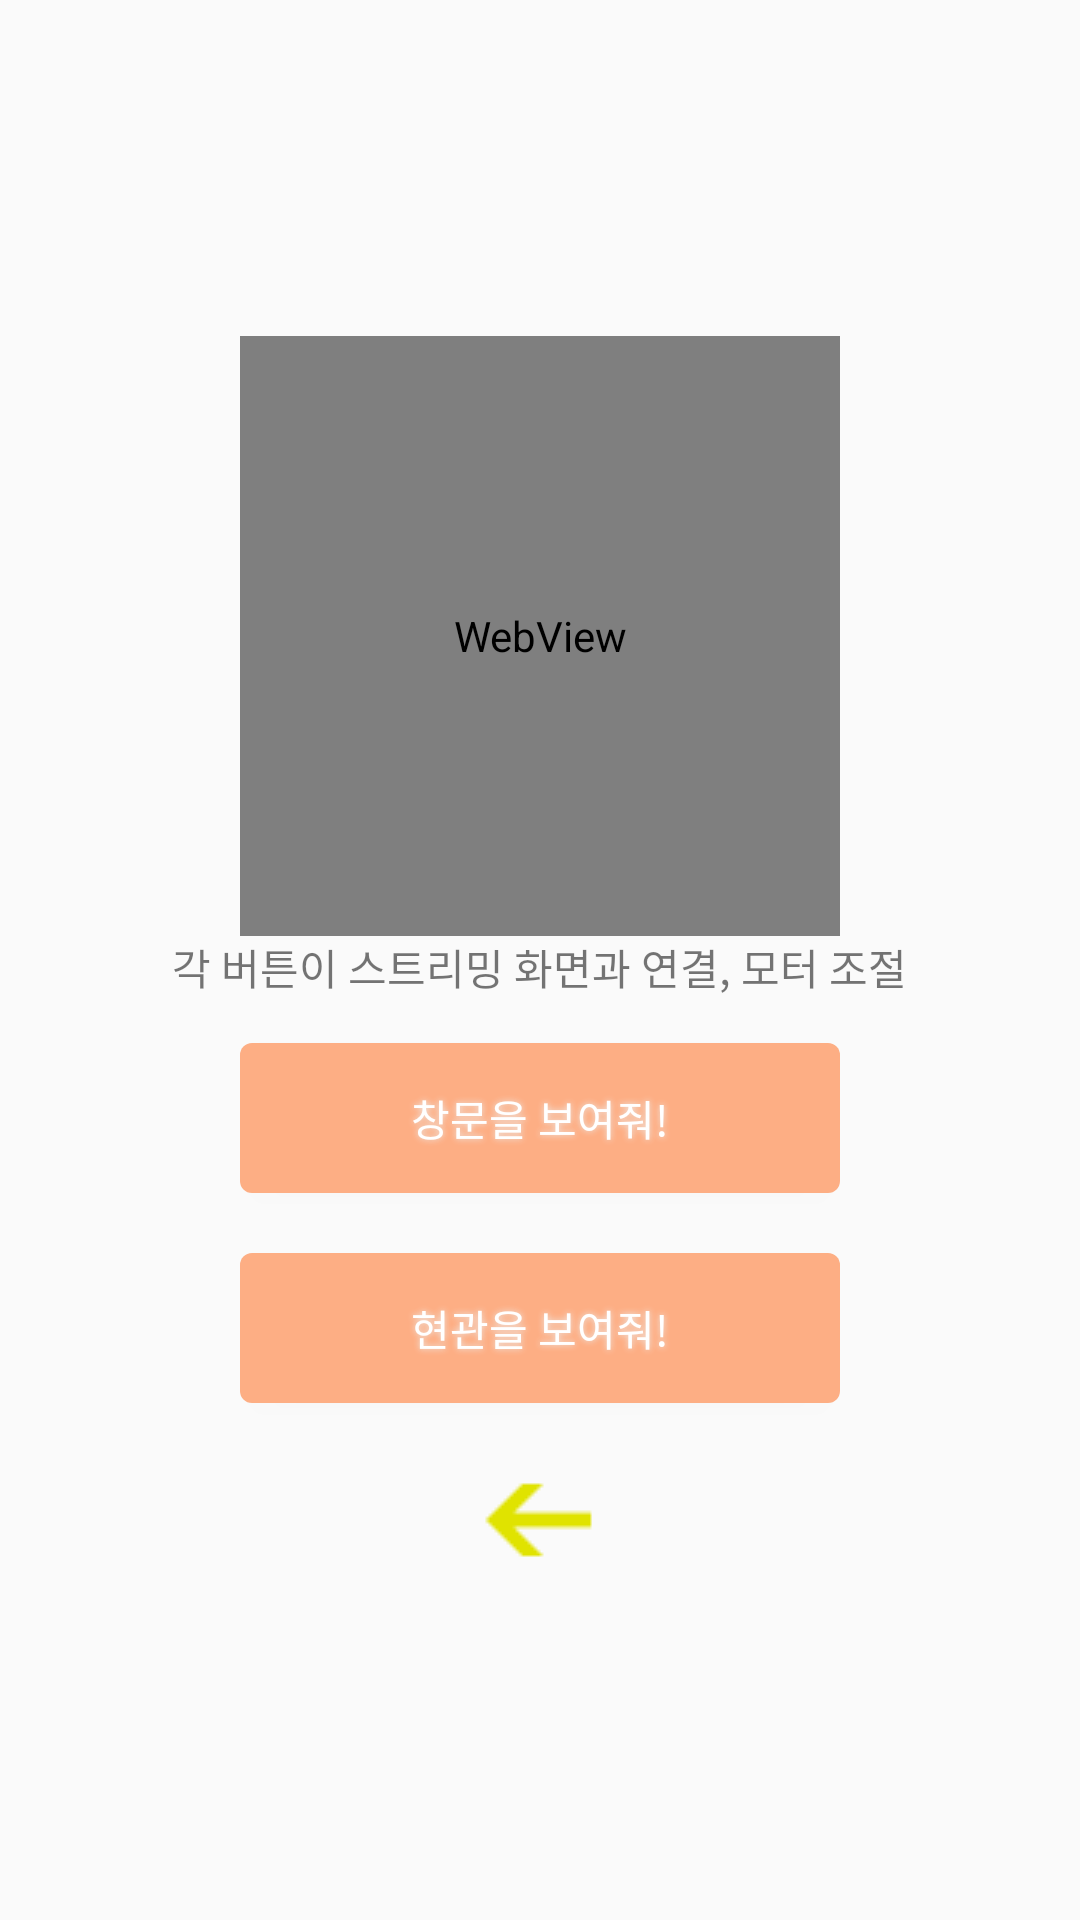

Produce the Android XML layout that renders to this screen, including the resource entries it uses.
<!-- AndroidManifest.xml: application theme AppTheme -->
<!-- res/layout/streaming.xml -->
<?xml version="1.0" encoding="utf-8"?>
<LinearLayout xmlns:android="http://schemas.android.com/apk/res/android"
    android:layout_width="match_parent"
    android:layout_height="match_parent"
    android:gravity="center"
    android:orientation="vertical"
    >


    <WebView
        android:layout_width="200dp"
        android:layout_height="200dp"
        android:id="@+id/webView" />


    <TextView
        android:layout_width="wrap_content"
        android:layout_height="wrap_content"
        android:text="각 버튼이 스트리밍 화면과 연결, 모터 조절"/>

    <Button
        android:layout_width="200dp"
        android:layout_height="50dp"
        android:gravity="center"
        android:shadowColor="#EDEDED"
        android:shadowDx="0"
        android:shadowDy="0"
        android:shadowRadius="5"
        android:layout_marginTop="15dp"
        android:layout_marginBottom="20dp"
        android:textColor="#FFFFFF"
        android:background="@drawable/buttonshape"
        android:onClick="onClick"

        android:text="창문을 보여줘!"
        android:id="@+id/btn_streaming_window"/>

    <Button
        android:layout_width="200dp"
        android:layout_height="50dp"
        android:gravity="center"
        android:shadowColor="#EDEDED"
        android:shadowDx="0"
        android:shadowDy="0"
        android:shadowRadius="5"
        android:textColor="#FFFFFF"
        android:background="@drawable/buttonshape"
        android:onClick="onClick"

        android:text="현관을 보여줘!"
        android:id="@+id/btn_streaming_door"/>


    <ImageButton

        android:id="@+id/btn_image_back"
        android:layout_width="40dp"
        android:layout_height="40dp"
        android:layout_gravity="center_horizontal"
        android:layout_marginTop="20dp"
        android:background="@null"
        android:onClick="onClick"
        android:src="@drawable/menu_back"
        android:visibility="visible" />

</LinearLayout>
<!-- resources referenced by this layout -->
<resources>
  <!-- drawable buttonshape (drawable) -->
  <?xml version="1.0" encoding="utf-8"?>
  <shape xmlns:android="http://schemas.android.com/apk/res/android" android:shape="rectangle" >
      <corners
          android:radius="4dp"
          />
      <solid
          android:color="#FDAE84"
          />
      <padding
          android:left="0dp"
          android:top="0dp"
          android:right="0dp"
          android:bottom="0dp"
          />
      <size
          />
      <stroke
  
          />
  </shape>
  <!-- drawable menu_back: png bitmap (drawable, 482 bytes) -->
  <style name="AppTheme" parent="Theme.AppCompat.Light.DarkActionBar">
          
          <item name="colorPrimary">@color/colorPrimary</item>
          <item name="colorPrimaryDark">@color/colorPrimaryDark</item>
          <item name="colorAccent">@color/colorAccent</item>
      </style>
  <color name="colorPrimary">#3F51B5</color>
  <color name="colorPrimaryDark">#303F9F</color>
  <color name="colorAccent">#FF4081</color>
</resources>
